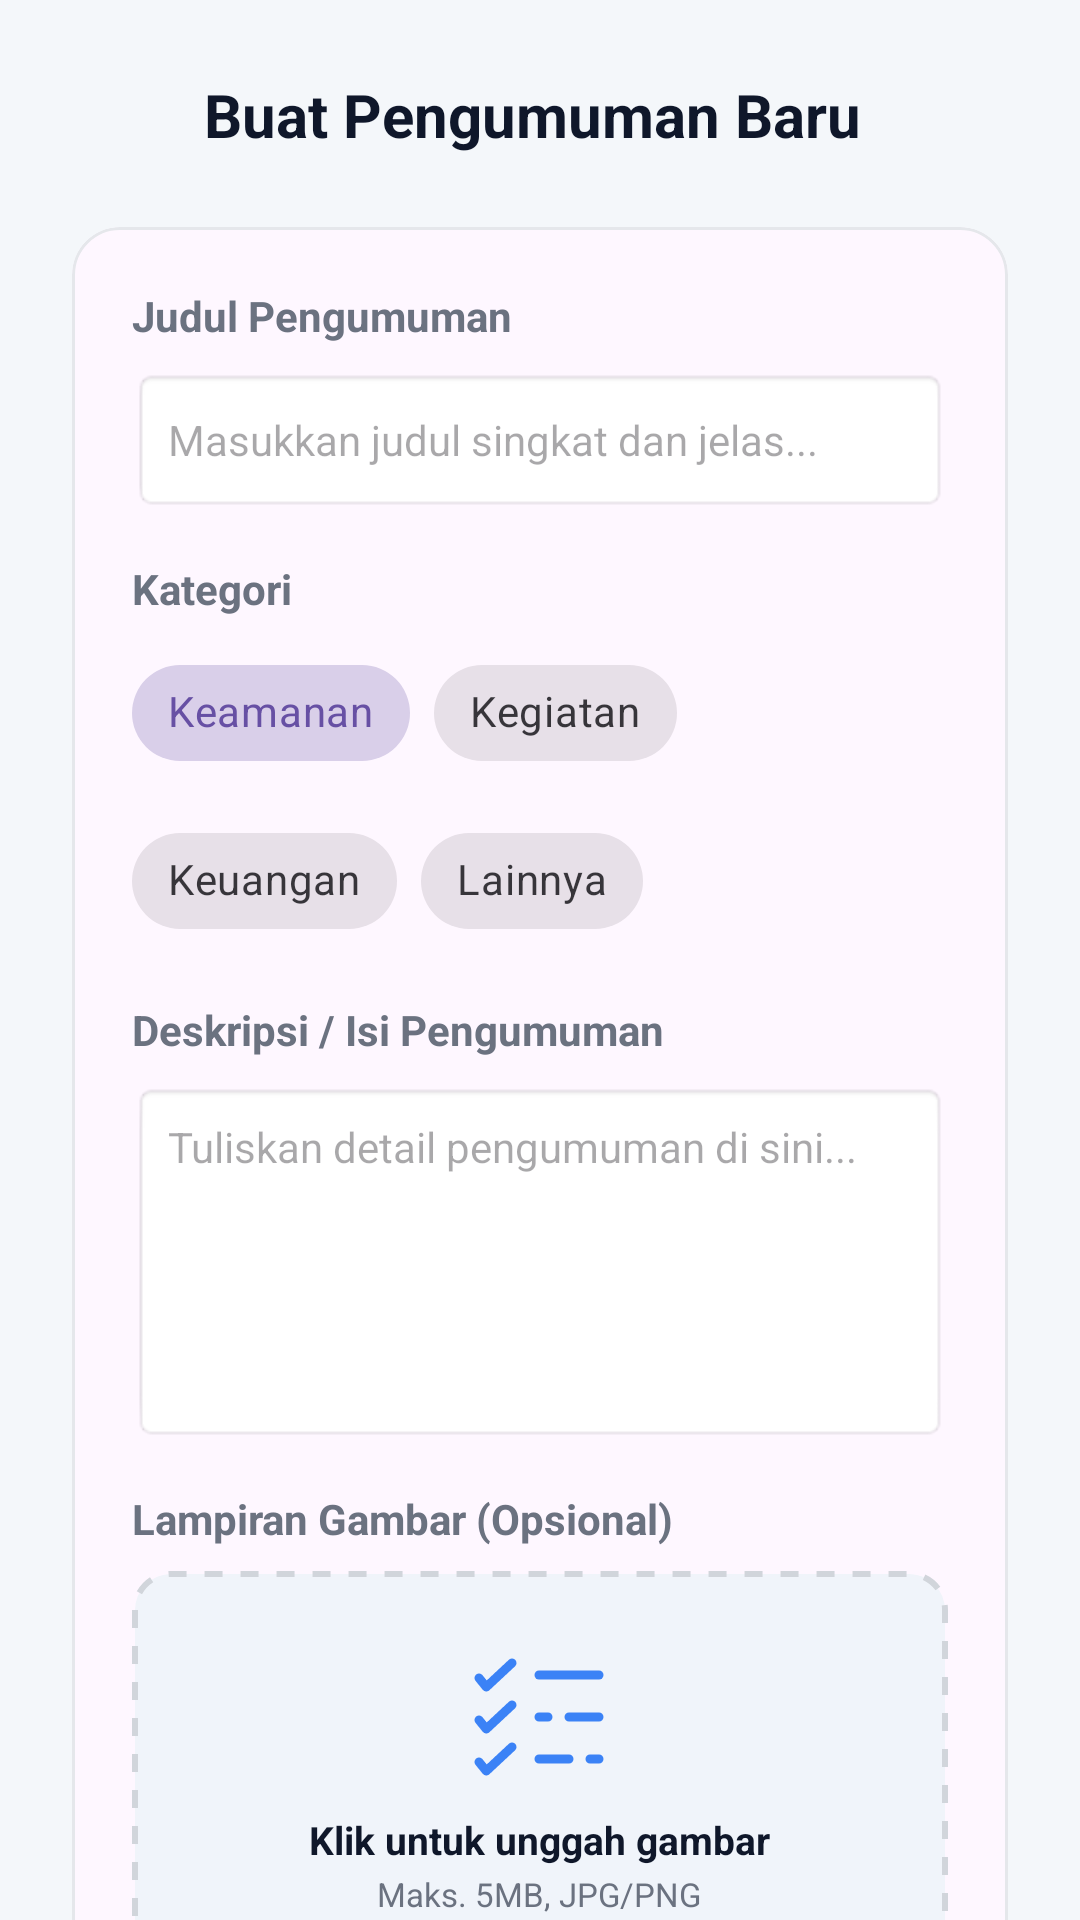

The Android layout XML behind this screen, and the referenced resources:
<!-- AndroidManifest.xml: application theme Theme.GrowSave -->
<!-- res/layout/activity_create_announcement.xml -->
<?xml version="1.0" encoding="utf-8"?>
<androidx.core.widget.NestedScrollView
    xmlns:android="http://schemas.android.com/apk/res/android"
    xmlns:app="http://schemas.android.com/apk/res-auto"
    android:layout_width="match_parent"
    android:layout_height="match_parent"
    android:background="#F4F7FA"
    android:fillViewport="true">

    <androidx.constraintlayout.widget.ConstraintLayout
        android:layout_width="match_parent"
        android:layout_height="wrap_content"
        android:padding="24dp">

        
        <ImageView
            android:id="@+id/btn_back"
            android:layout_width="28dp"
            android:layout_height="28dp"
            android:src="@drawable/ic_arrow_back"
            app:tint="#0F172A"
            app:layout_constraintTop_toTopOf="parent"
            app:layout_constraintStart_toStartOf="parent"/>

        <TextView
            android:id="@+id/tv_title"
            android:layout_width="wrap_content"
            android:layout_height="wrap_content"
            android:text="Buat Pengumuman Baru"
            android:textColor="#0F172A"
            android:textSize="20sp"
            android:textStyle="bold"
            android:layout_marginStart="16dp"
            app:layout_constraintTop_toTopOf="@id/btn_back"
            app:layout_constraintBottom_toBottomOf="@id/btn_back"
            app:layout_constraintStart_toEndOf="@id/btn_back" />

        
        <com.google.android.material.card.MaterialCardView
            android:layout_width="0dp"
            android:layout_height="wrap_content"
            android:layout_marginTop="24dp"
            app:cardCornerRadius="16dp"
            app:cardElevation="0dp"
            app:strokeWidth="1dp"
            app:strokeColor="#E5E7EB"
            app:layout_constraintTop_toBottomOf="@id/tv_title"
            app:layout_constraintStart_toStartOf="parent"
            app:layout_constraintEnd_toEndOf="parent">

            <LinearLayout
                android:layout_width="match_parent"
                android:layout_height="wrap_content"
                android:orientation="vertical"
                android:padding="20dp">

                
                <TextView
                    android:layout_width="wrap_content"
                    android:layout_height="wrap_content"
                    android:text="Judul Pengumuman"
                    android:textColor="#6B7280"
                    android:textSize="14sp"
                    android:textStyle="bold" />

                <EditText
                    android:id="@+id/et_announcement_title"
                    android:layout_width="match_parent"
                    android:layout_height="48dp"
                    android:layout_marginTop="8dp"
                    android:background="@android:drawable/editbox_background_normal"
                    android:hint="Masukkan judul singkat dan jelas..."
                    android:paddingHorizontal="12dp"
                    android:textSize="14sp"
                    android:inputType="text"/>

                
                <TextView
                    android:layout_width="wrap_content"
                    android:layout_height="wrap_content"
                    android:text="Kategori"
                    android:textColor="#6B7280"
                    android:textSize="14sp"
                    android:textStyle="bold"
                    android:layout_marginTop="16dp" />

                <com.google.android.material.chip.ChipGroup
                    android:id="@+id/cg_category"
                    android:layout_width="match_parent"
                    android:layout_height="wrap_content"
                    android:layout_marginTop="8dp"
                    app:singleSelection="true"
                    app:selectionRequired="true">

                    <com.google.android.material.chip.Chip
                        android:id="@+id/chip_keamanan"
                        style="@style/Widget.MaterialComponents.Chip.Choice"
                        android:layout_width="wrap_content"
                        android:layout_height="wrap_content"
                        android:text="Keamanan"
                        app:chipIcon="@drawable/ic_lock"
                        app:chipIconTint="?attr/colorPrimary"
                        app:checkedIconEnabled="false"
                        android:checked="true"/>

                    <com.google.android.material.chip.Chip
                        android:id="@+id/chip_kegiatan"
                        style="@style/Widget.MaterialComponents.Chip.Choice"
                        android:layout_width="wrap_content"
                        android:layout_height="wrap_content"
                        android:text="Kegiatan"
                        app:chipIcon="@android:drawable/ic_menu_my_calendar"
                        app:checkedIconEnabled="false"/>

                    <com.google.android.material.chip.Chip
                        android:id="@+id/chip_keuangan"
                        style="@style/Widget.MaterialComponents.Chip.Choice"
                        android:layout_width="wrap_content"
                        android:layout_height="wrap_content"
                        android:text="Keuangan"
                        app:chipIcon="@drawable/ic_finance"
                        app:checkedIconEnabled="false"/>

                    <com.google.android.material.chip.Chip
                        android:id="@+id/chip_lainnya"
                        style="@style/Widget.MaterialComponents.Chip.Choice"
                        android:layout_width="wrap_content"
                        android:layout_height="wrap_content"
                        android:text="Lainnya"
                        app:chipIcon="@android:drawable/ic_menu_more"
                        app:checkedIconEnabled="false"/>
                </com.google.android.material.chip.ChipGroup>

                
                <TextView
                    android:layout_width="wrap_content"
                    android:layout_height="wrap_content"
                    android:text="Deskripsi / Isi Pengumuman"
                    android:textColor="#6B7280"
                    android:textSize="14sp"
                    android:textStyle="bold"
                    android:layout_marginTop="16dp" />

                <EditText
                    android:id="@+id/et_announcement_content"
                    android:layout_width="match_parent"
                    android:layout_height="120dp"
                    android:layout_marginTop="8dp"
                    android:gravity="top"
                    android:background="@android:drawable/editbox_background_normal"
                    android:hint="Tuliskan detail pengumuman di sini..."
                    android:padding="12dp"
                    android:textSize="14sp"
                    android:inputType="textMultiLine"/>

                
                <TextView
                    android:layout_width="wrap_content"
                    android:layout_height="wrap_content"
                    android:text="Lampiran Gambar (Opsional)"
                    android:textColor="#6B7280"
                    android:textSize="14sp"
                    android:textStyle="bold"
                    android:layout_marginTop="16dp" />

                <RelativeLayout
                    android:id="@+id/btn_select_image"
                    android:layout_width="match_parent"
                    android:layout_height="140dp"
                    android:layout_marginTop="8dp"
                    android:background="@drawable/bg_dotted_border"
                    android:clickable="true"
                    android:focusable="true">

                    <LinearLayout
                        android:id="@+id/layout_upload_prompt"
                        android:layout_width="wrap_content"
                        android:layout_height="wrap_content"
                        android:layout_centerInParent="true"
                        android:gravity="center"
                        android:orientation="vertical">

                        <ImageView
                            android:layout_width="48dp"
                            android:layout_height="48dp"
                            android:src="@drawable/ic_approval"
                            app:tint="#3B82F6"/>

                        <TextView
                            android:layout_width="wrap_content"
                            android:layout_height="wrap_content"
                            android:layout_marginTop="8dp"
                            android:text="Klik untuk unggah gambar"
                            android:textColor="#0F172A"
                            android:textStyle="bold"
                            android:textSize="13sp"/>

                        <TextView
                            android:layout_width="wrap_content"
                            android:layout_height="wrap_content"
                            android:layout_marginTop="2dp"
                            android:text="Maks. 5MB, JPG/PNG"
                            android:textColor="#6B7280"
                            android:textSize="11sp"/>
                    </LinearLayout>

                    
                    <ImageView
                        android:id="@+id/iv_image_preview"
                        android:layout_width="match_parent"
                        android:layout_height="match_parent"
                        android:scaleType="centerCrop"
                        android:visibility="gone"/>
                </RelativeLayout>

                
                <Button
                    android:id="@+id/btn_save"
                    android:layout_width="match_parent"
                    android:layout_height="50dp"
                    android:layout_marginTop="24dp"
                    android:text="Buat Pengumuman"
                    android:backgroundTint="#0D7B43"
                    android:textColor="@android:color/white"
                    android:textStyle="bold"/>

            </LinearLayout>
        </com.google.android.material.card.MaterialCardView>

        <ProgressBar
            android:id="@+id/progress_bar"
            android:layout_width="wrap_content"
            android:layout_height="wrap_content"
            android:visibility="gone"
            app:layout_constraintTop_toTopOf="parent"
            app:layout_constraintBottom_toBottomOf="parent"
            app:layout_constraintStart_toStartOf="parent"
            app:layout_constraintEnd_toEndOf="parent" />

    </androidx.constraintlayout.widget.ConstraintLayout>
</androidx.core.widget.NestedScrollView>
<!-- resources referenced by this layout -->
<resources>
  <!-- drawable bg_dotted_border (drawable) -->
  <?xml version="1.0" encoding="utf-8"?>
  <shape xmlns:android="http://schemas.android.com/apk/res/android"
      android:shape="rectangle">
      <corners android:radius="12dp"/>
      <solid android:color="#F0F4FA"/>
      <stroke
          android:width="2dp"
          android:color="#D1D5DB"
          android:dashWidth="6dp"
          android:dashGap="6dp"/>
  </shape>
  <!-- drawable ic_approval (drawable) -->
  <vector xmlns:android="http://schemas.android.com/apk/res/android"
      android:width="800dp"
      android:height="800dp"
      android:viewportWidth="24"
      android:viewportHeight="24">
    <path
        android:pathData="M2,5.5L3.214,7L7.5,3"
        android:strokeLineJoin="round"
        android:strokeWidth="1.5"
        android:fillColor="#00000000"
        android:strokeColor="#1C274C"
        android:strokeLineCap="round"/>
    <path
        android:pathData="M2,12.5L3.214,14L7.5,10"
        android:strokeLineJoin="round"
        android:strokeWidth="1.5"
        android:fillColor="#00000000"
        android:strokeColor="#1C274C"
        android:strokeLineCap="round"/>
    <path
        android:pathData="M2,19.5L3.214,21L7.5,17"
        android:strokeLineJoin="round"
        android:strokeWidth="1.5"
        android:fillColor="#00000000"
        android:strokeColor="#1C274C"
        android:strokeLineCap="round"/>
    <path
        android:pathData="M22,12H17M12,12H13.5"
        android:strokeWidth="1.5"
        android:fillColor="#00000000"
        android:strokeColor="#1C274C"
        android:strokeLineCap="round"/>
    <path
        android:pathData="M12,19H17M20.5,19H22"
        android:strokeWidth="1.5"
        android:fillColor="#00000000"
        android:strokeColor="#1C274C"
        android:strokeLineCap="round"/>
    <path
        android:pathData="M22,5L12,5"
        android:strokeWidth="1.5"
        android:fillColor="#00000000"
        android:strokeColor="#1C274C"
        android:strokeLineCap="round"/>
  </vector>
  <!-- drawable ic_finance (drawable) -->
  <vector xmlns:android="http://schemas.android.com/apk/res/android"
      android:width="24dp"
      android:height="24dp"
      android:viewportWidth="24"
      android:viewportHeight="24">
  
      <path
          android:fillColor="#9E9E9E"
          android:pathData="M12,2C6.48,2 2,6.48 2,12s4.48,10 10,10 10,-4.48 10,-10S17.52,2 12,2zm1,15.5v1.5h-2v-1.5c-1.74,-0.35 -3,-1.5 -3,-3.25h2c0,0.83 0.67,1.5 1.5,1.5h1c0.83,0 1.5,-0.67 1.5,-1.5s-0.67,-1.5 -1.5,-1.5h-1c-1.93,0 -3.5,-1.57 -3.5,-3.5 0,-1.75 1.26,-3.15 3,-3.5V5h2v1.5c1.74,0.35 3,1.5 3,3.25h-2c0,-0.83 -0.67,-1.5 -1.5,-1.5h-1c-0.83,0 -1.5,0.67 -1.5,1.5s0.67,1.5 1.5,1.5h1c1.93,0 3.5,1.57 3.5,3.5 0,1.75 -1.26,3.15 -3,3.5z"/>
  </vector>
  <!-- drawable ic_lock (drawable) -->
  <vector xmlns:android="http://schemas.android.com/apk/res/android"
      android:width="24dp"
      android:height="24dp"
      android:viewportWidth="24"
      android:viewportHeight="24">
  
      <path
          android:fillColor="#9E9E9E"
          android:pathData="M18,8h-1V6c0,-2.76 -2.24,-5 -5,-5S7,3.24 7,6v2H6c-1.1,0 -2,0.9 -2,2v10c0,1.1 0.9,2 2,2h12c1.1,0 2,-0.9 2,-2V10c0,-1.1 -0.9,-2 -2,-2zm-6,9c-1.1,0 -2,-0.9 -2,-2s0.9,-2 2,-2 2,0.9 2,2 -0.9,2 -2,2zm3,-9H9V6c0,-1.66 1.34,-3 3,-3s3,1.34 3,3v2z"/>
  </vector>
  <style name="Theme.GrowSave" parent="Base.Theme.GrowSave" />
  <style name="Base.Theme.GrowSave" parent="Theme.Material3.Light.NoActionBar">
          
          
      </style>
</resources>
